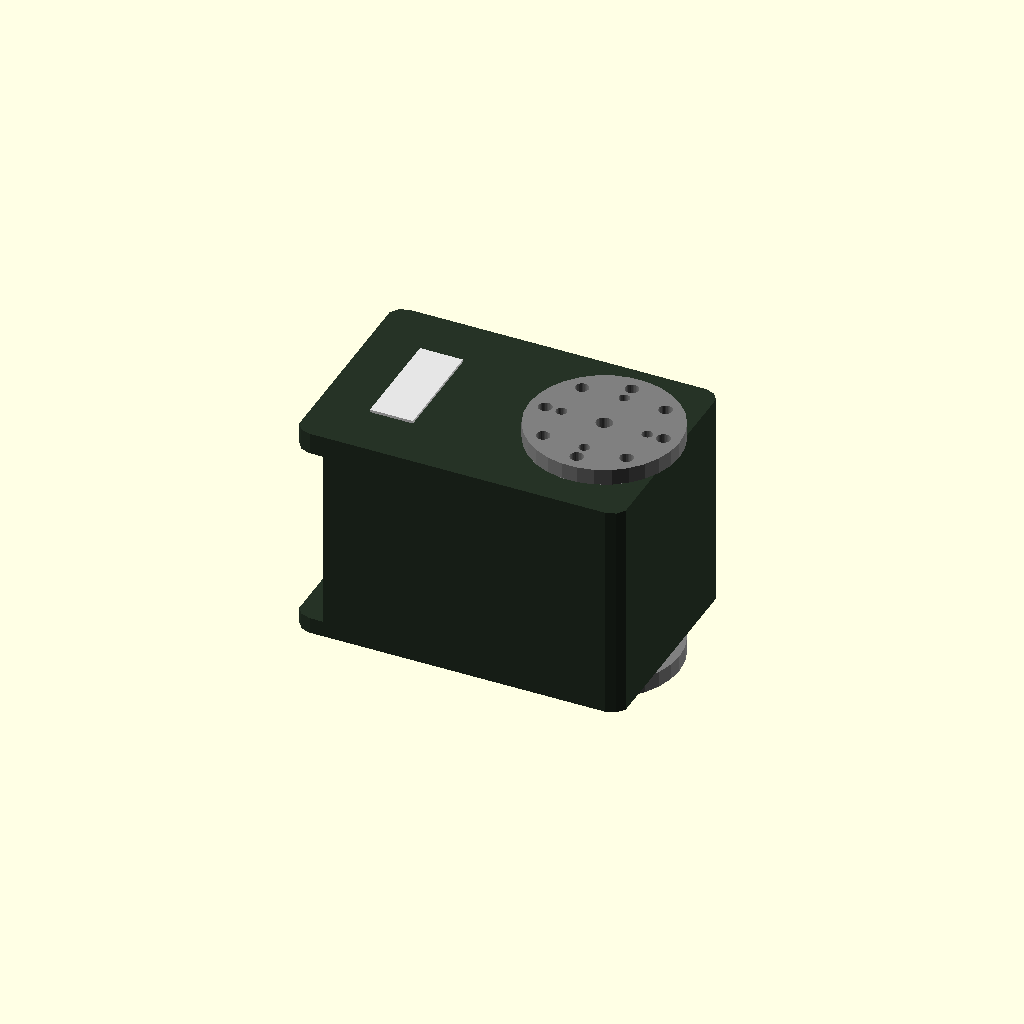
Cell 1: the model at its default parameters.
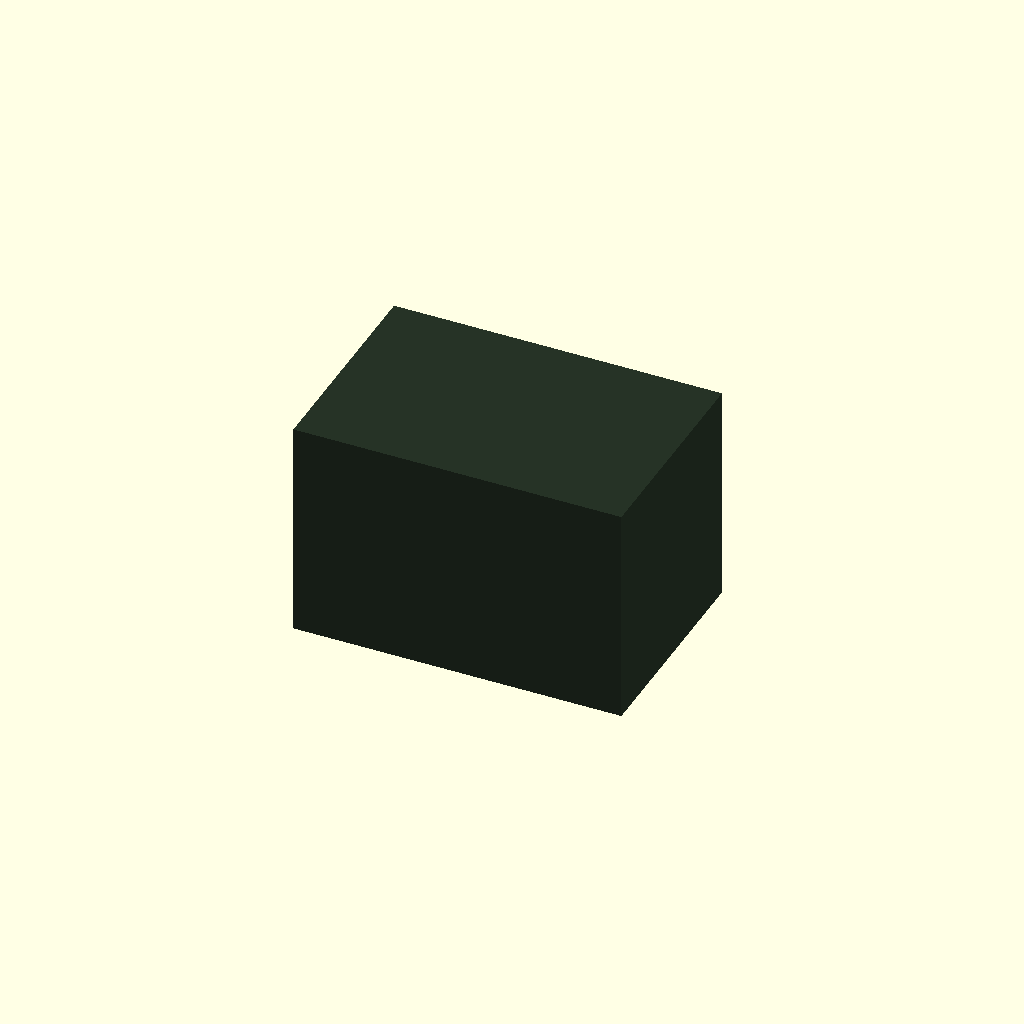
Cell 2: Collisions = true (everything else at default).
All cells are drawn from one camera (rotation 55°, 0°, 25°, orthographic, colour scheme Cornfield), so only the parameter changes between them.
OpenSCAD source file backends/dxl/models/mx64-with-arm.scad:
Collisions = false;
include<mx64-values.scad>;
use<mx64.scad>;
use<mx64-arm.scad>;
use<tag.scad>;

module mx64_with_arm()
{
    mx64();
    
    if (!Collisions) {
        translate([0,0,MX64Depth/2])
            mx64_arm();
        translate([0,0,-3-MX64Depth/2])
            mx64_arm();
        translate([-35,0,MX64Depth/2])
            rotate([0,0,90])
            tag();
    }
}

mx64_with_arm();
Parameter table extracted from the source (name, type, default, range or options):
Collisions: bool, default false
